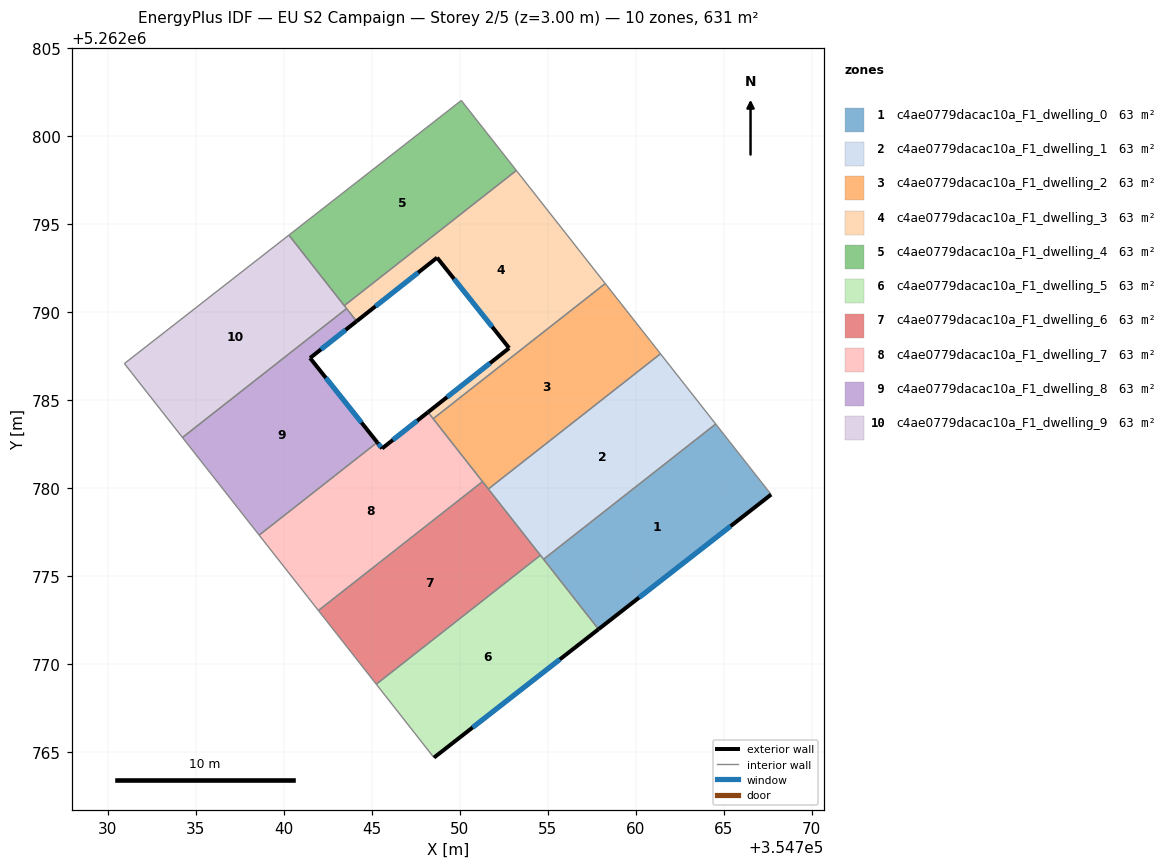
=== STOREY PLAN SPEC (per zone: floor XY polygon, exterior-wall plan segments, windows/doors) ===
zone 1: c4ae0779dacac10a_F1_dwelling_0  (63.1 m²)
  floor: (354764.55, 5262783.65) (354767.70, 5262779.65) (354757.89, 5262772.00) (354754.77, 5262775.97)
  exterior wall: (354757.89, 5262772.00) – (354767.70, 5262779.65)  [12.4 m]
    window: (354760.19, 5262773.79) – (354765.39, 5262777.85)  [10.5 m²]
  interior walls: 3
zone 2: c4ae0779dacac10a_F1_dwelling_1  (63.1 m²)
  floor: (354761.41, 5262787.64) (354764.55, 5262783.65) (354754.77, 5262775.97) (354751.63, 5262779.96)
  interior walls: 5
zone 3: c4ae0779dacac10a_F1_dwelling_2  (63.1 m²)
  floor: (354758.27, 5262791.63) (354761.41, 5262787.64) (354751.63, 5262779.96) (354748.49, 5262783.95)
  interior walls: 5
zone 4: c4ae0779dacac10a_F1_dwelling_3  (63.1 m²)
  floor: (354753.22, 5262798.06) (354758.27, 5262791.63) (354748.49, 5262783.95) (354748.20, 5262784.33) (354752.81, 5262787.97) (354748.72, 5262793.11) (354744.14, 5262789.49) (354743.45, 5262790.38)
  exterior wall: (354752.81, 5262787.97) – (354748.20, 5262784.33)  [5.9 m]
    window: (354751.73, 5262787.11) – (354749.28, 5262785.18)  [5.0 m²]
  exterior wall: (354748.72, 5262793.11) – (354752.81, 5262787.97)  [6.6 m]
    window: (354749.68, 5262791.90) – (354751.85, 5262789.17)  [5.5 m²]
  exterior wall: (354744.14, 5262789.49) – (354748.72, 5262793.11)  [5.8 m]
    window: (354745.22, 5262790.34) – (354747.64, 5262792.26)  [4.9 m²]
  interior walls: 6
zone 5: c4ae0779dacac10a_F1_dwelling_4  (63.1 m²)
  floor: (354750.09, 5262802.04) (354753.22, 5262798.06) (354743.45, 5262790.38) (354740.30, 5262794.39)
  interior walls: 4
zone 6: c4ae0779dacac10a_F1_dwelling_5  (63.1 m²)
  floor: (354754.59, 5262776.20) (354757.89, 5262772.00) (354748.54, 5262764.70) (354745.26, 5262768.87)
  exterior wall: (354748.54, 5262764.70) – (354757.89, 5262772.00)  [11.9 m]
    window: (354750.73, 5262766.41) – (354755.69, 5262770.28)  [10.0 m²]
  interior walls: 4
zone 7: c4ae0779dacac10a_F1_dwelling_6  (63.1 m²)
  floor: (354751.30, 5262780.38) (354754.59, 5262776.20) (354745.26, 5262768.87) (354741.97, 5262773.06)
  interior walls: 5
zone 8: c4ae0779dacac10a_F1_dwelling_7  (63.1 m²)
  floor: (354748.20, 5262784.33) (354751.30, 5262780.38) (354741.97, 5262773.06) (354738.61, 5262777.34) (354745.32, 5262782.61) (354745.59, 5262782.26)
  exterior wall: (354745.59, 5262782.26) – (354745.32, 5262782.61)  [0.4 m]
    window: (354745.53, 5262782.35) – (354745.38, 5262782.53)  [0.4 m²]
  exterior wall: (354748.20, 5262784.33) – (354745.59, 5262782.26)  [3.3 m]
    window: (354747.59, 5262783.84) – (354746.20, 5262782.75)  [2.8 m²]
  interior walls: 5
zone 9: c4ae0779dacac10a_F1_dwelling_8  (63.1 m²)
  floor: (354744.14, 5262789.49) (354741.50, 5262787.40) (354745.32, 5262782.61) (354738.61, 5262777.34) (354734.25, 5262782.89) (354743.58, 5262790.21)
  exterior wall: (354741.50, 5262787.40) – (354744.14, 5262789.49)  [3.4 m]
    window: (354742.12, 5262787.89) – (354743.52, 5262789.00)  [2.8 m²]
  exterior wall: (354745.32, 5262782.61) – (354741.50, 5262787.40)  [6.1 m]
    window: (354744.42, 5262783.74) – (354742.40, 5262786.28)  [5.2 m²]
  interior walls: 4
zone 10: c4ae0779dacac10a_F1_dwelling_9  (63.1 m²)
  floor: (354740.30, 5262794.39) (354743.58, 5262790.21) (354734.25, 5262782.89) (354730.95, 5262787.09)
  interior walls: 5

=== DERIVED (storey summary) ===
Building: EU S2 Campaign
Storey: 2 of 5  (floor level z = 3.00 m)
Storey gross floor area: 631.3 m²
Zones on this storey: 10
  - c4ae0779dacac10a_F1_dwelling_0: floor 63.1 m²; exterior wall 12.4 m (37.3 m²); 1 window(s) 10.5 m²; WWR 28.1%
  - c4ae0779dacac10a_F1_dwelling_1: floor 63.1 m²
  - c4ae0779dacac10a_F1_dwelling_2: floor 63.1 m²
  - c4ae0779dacac10a_F1_dwelling_3: floor 63.1 m²; exterior wall 18.3 m (54.8 m²); 3 window(s) 15.4 m²; WWR 28.1%
  - c4ae0779dacac10a_F1_dwelling_4: floor 63.1 m²
  - c4ae0779dacac10a_F1_dwelling_5: floor 63.1 m²; exterior wall 11.9 m (35.6 m²); 1 window(s) 10.0 m²; WWR 28.1%
  - c4ae0779dacac10a_F1_dwelling_6: floor 63.1 m²
  - c4ae0779dacac10a_F1_dwelling_7: floor 63.1 m²; exterior wall 3.8 m (11.3 m²); 2 window(s) 3.2 m²; WWR 28.1%
  - c4ae0779dacac10a_F1_dwelling_8: floor 63.1 m²; exterior wall 9.5 m (28.5 m²); 2 window(s) 8.0 m²; WWR 28.1%
  - c4ae0779dacac10a_F1_dwelling_9: floor 63.1 m²
Zone adjacency (shared interzone walls):
  - c4ae0779dacac10a_F1_dwelling_0 ↔ c4ae0779dacac10a_F1_dwelling_1
  - c4ae0779dacac10a_F1_dwelling_0 ↔ c4ae0779dacac10a_F1_dwelling_5
  - c4ae0779dacac10a_F1_dwelling_1 ↔ c4ae0779dacac10a_F1_dwelling_2
  - c4ae0779dacac10a_F1_dwelling_1 ↔ c4ae0779dacac10a_F1_dwelling_5
  - c4ae0779dacac10a_F1_dwelling_1 ↔ c4ae0779dacac10a_F1_dwelling_6
  - c4ae0779dacac10a_F1_dwelling_2 ↔ c4ae0779dacac10a_F1_dwelling_3
  - c4ae0779dacac10a_F1_dwelling_2 ↔ c4ae0779dacac10a_F1_dwelling_6
  - c4ae0779dacac10a_F1_dwelling_2 ↔ c4ae0779dacac10a_F1_dwelling_7
  - c4ae0779dacac10a_F1_dwelling_3 ↔ c4ae0779dacac10a_F1_dwelling_4
  - c4ae0779dacac10a_F1_dwelling_3 ↔ c4ae0779dacac10a_F1_dwelling_7
  - c4ae0779dacac10a_F1_dwelling_3 ↔ c4ae0779dacac10a_F1_dwelling_8
  - c4ae0779dacac10a_F1_dwelling_3 ↔ c4ae0779dacac10a_F1_dwelling_9
  - c4ae0779dacac10a_F1_dwelling_4 ↔ c4ae0779dacac10a_F1_dwelling_9
  - c4ae0779dacac10a_F1_dwelling_5 ↔ c4ae0779dacac10a_F1_dwelling_6
  - c4ae0779dacac10a_F1_dwelling_6 ↔ c4ae0779dacac10a_F1_dwelling_7
  - c4ae0779dacac10a_F1_dwelling_7 ↔ c4ae0779dacac10a_F1_dwelling_8
  - c4ae0779dacac10a_F1_dwelling_8 ↔ c4ae0779dacac10a_F1_dwelling_9